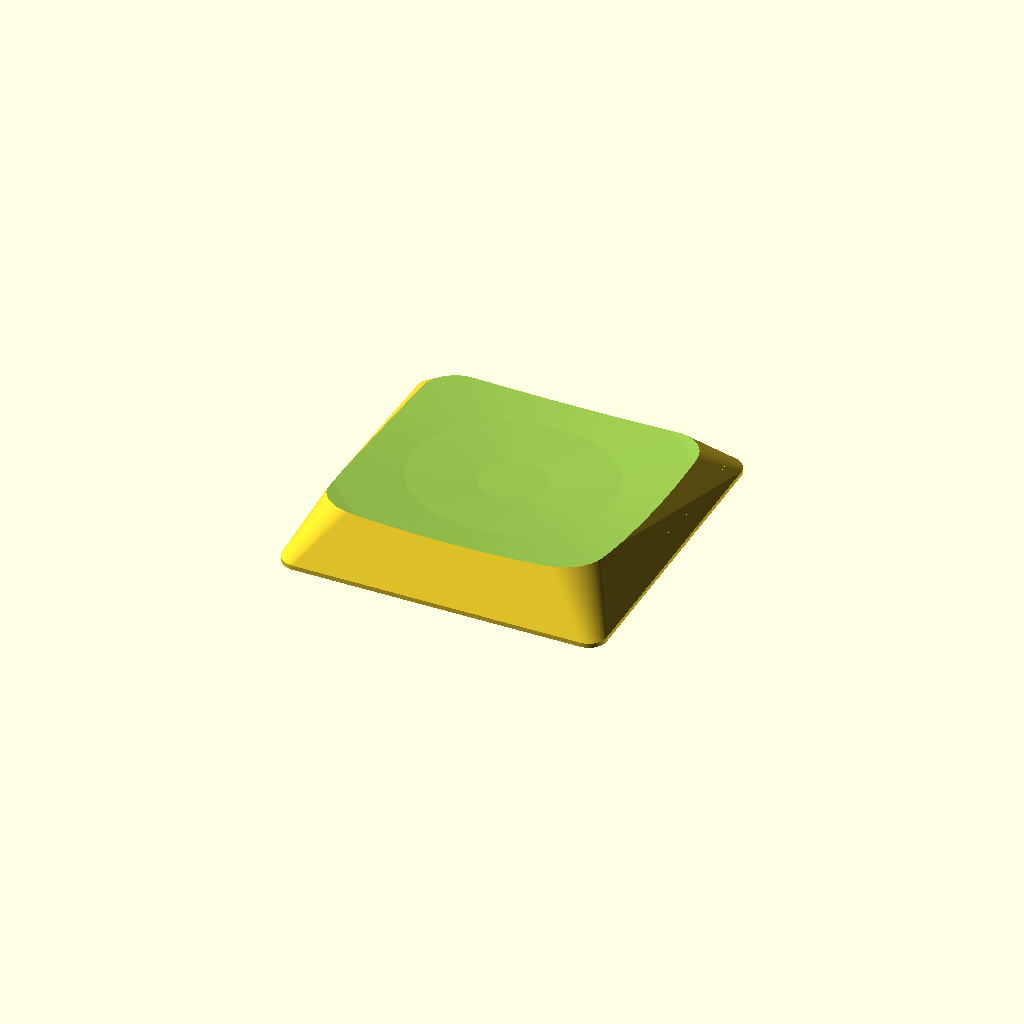
Cell 1: the model at its default parameters.
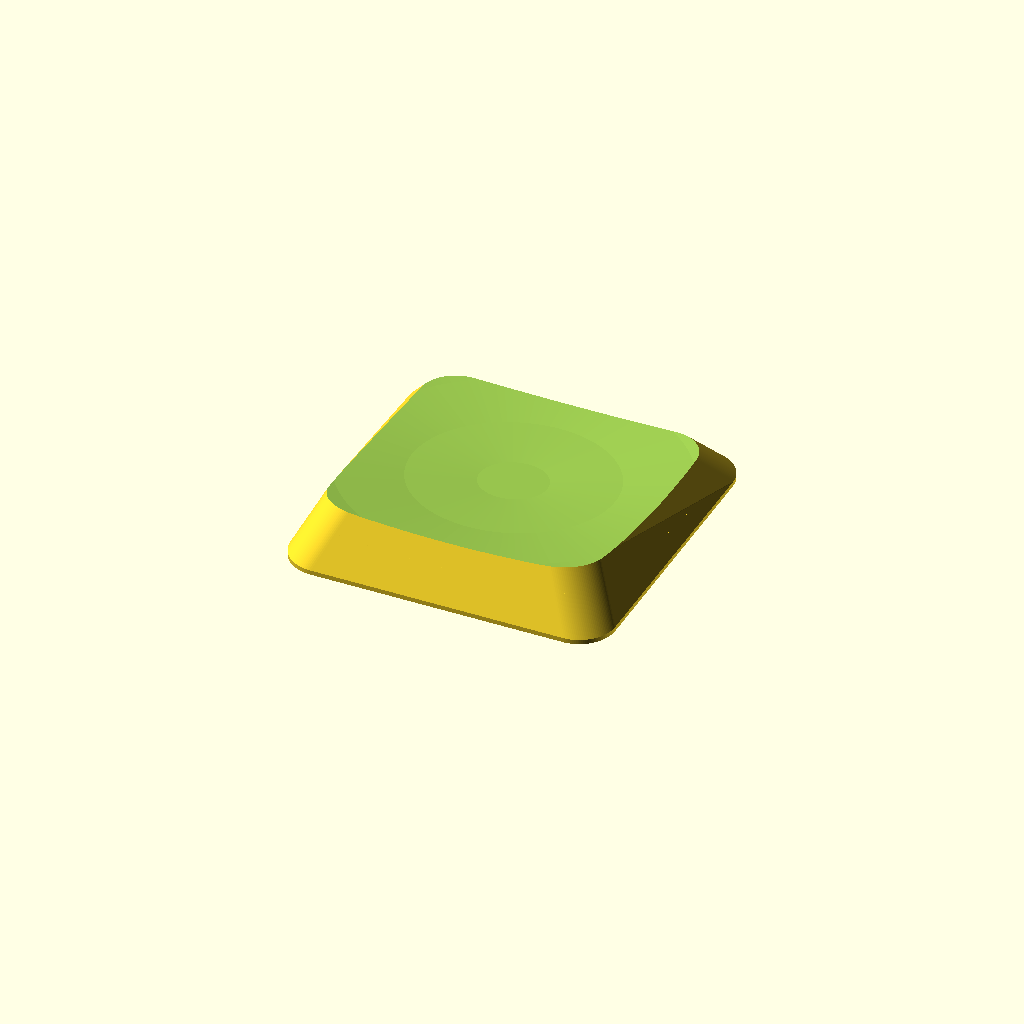
Cell 2: the same model with r1 = 2.
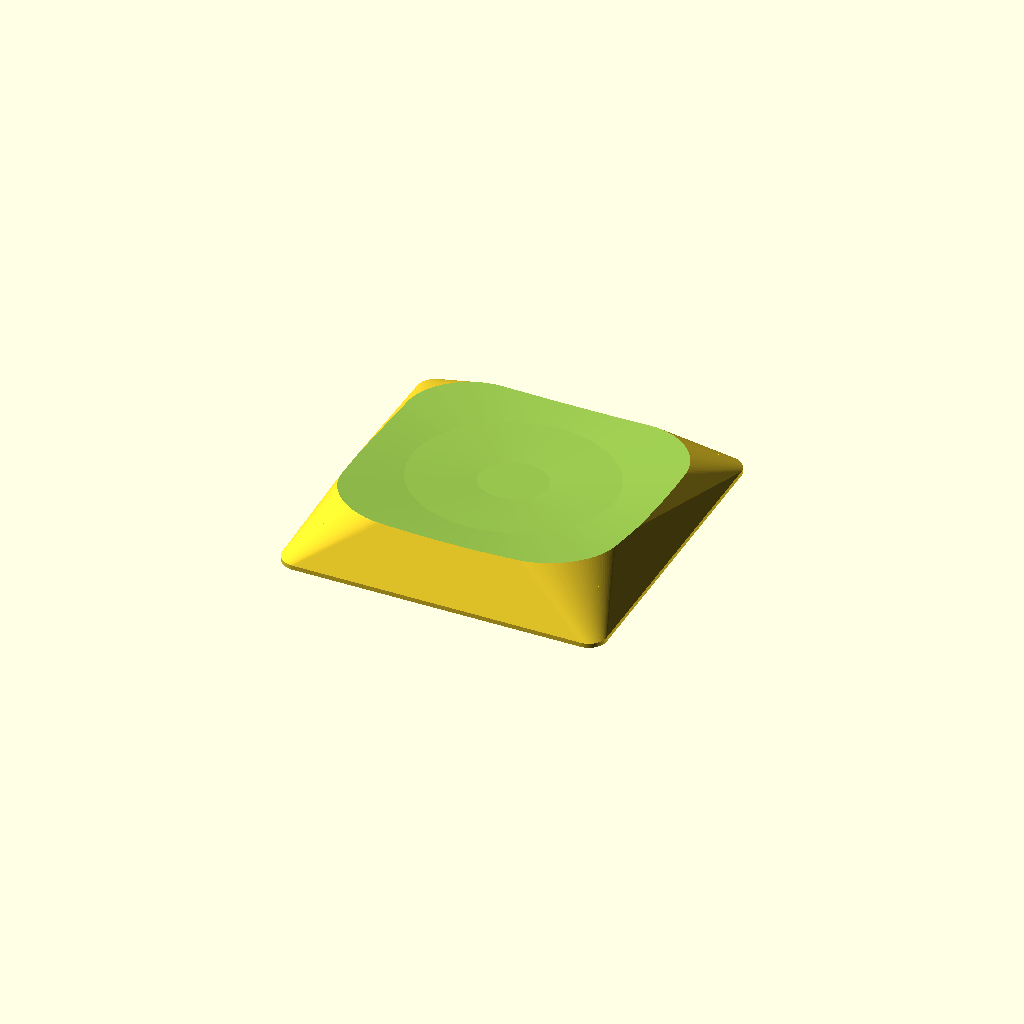
Cell 3: r2 = 4 (everything else at default).
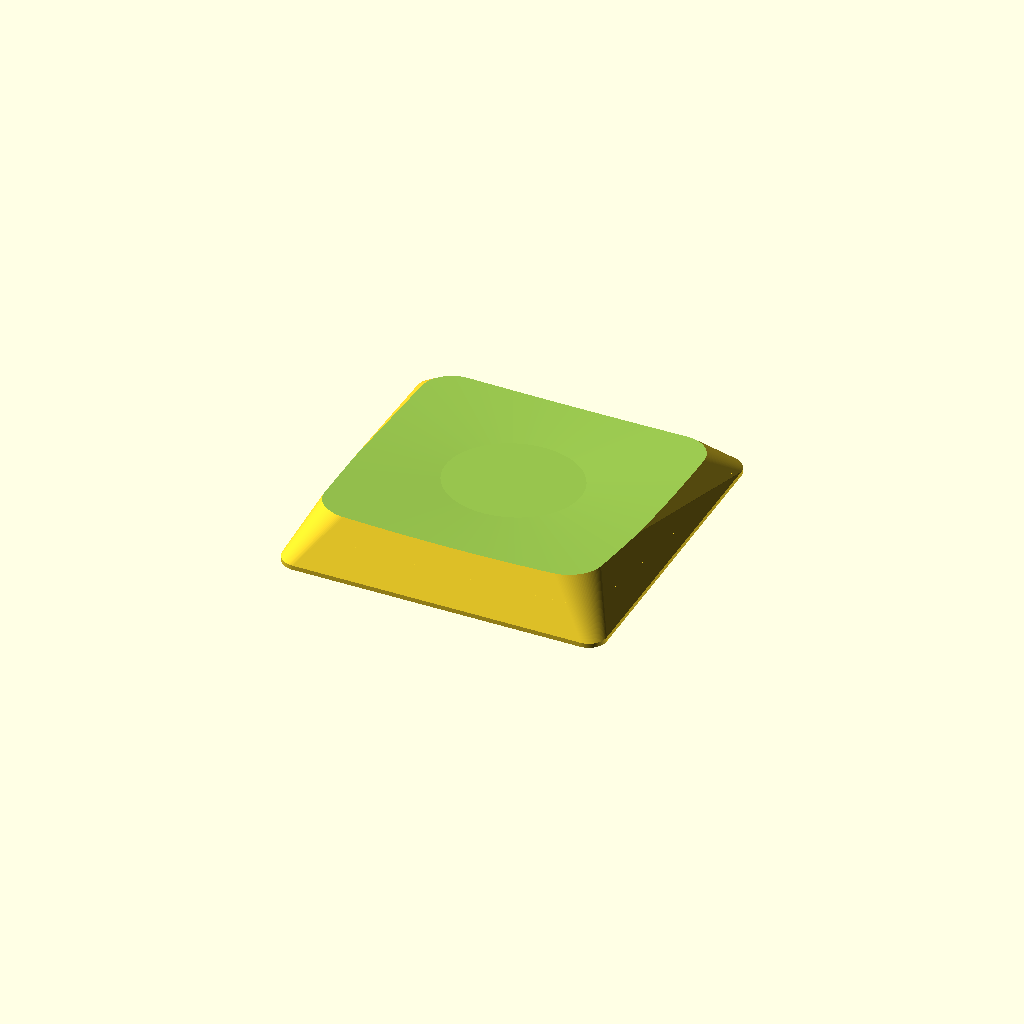
Cell 4 — r3 set to 150, the other parameters unchanged.
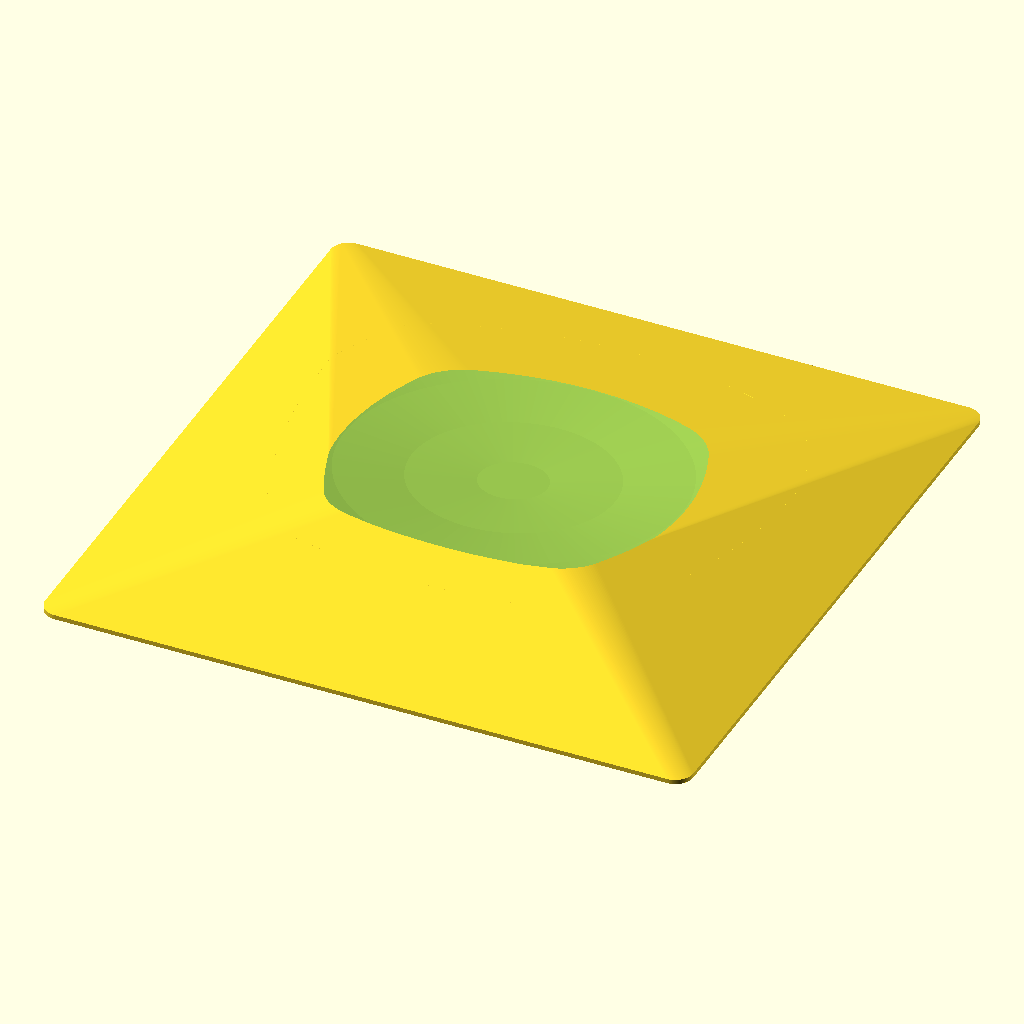
Cell 5 — w1 set to 36, the other parameters unchanged.
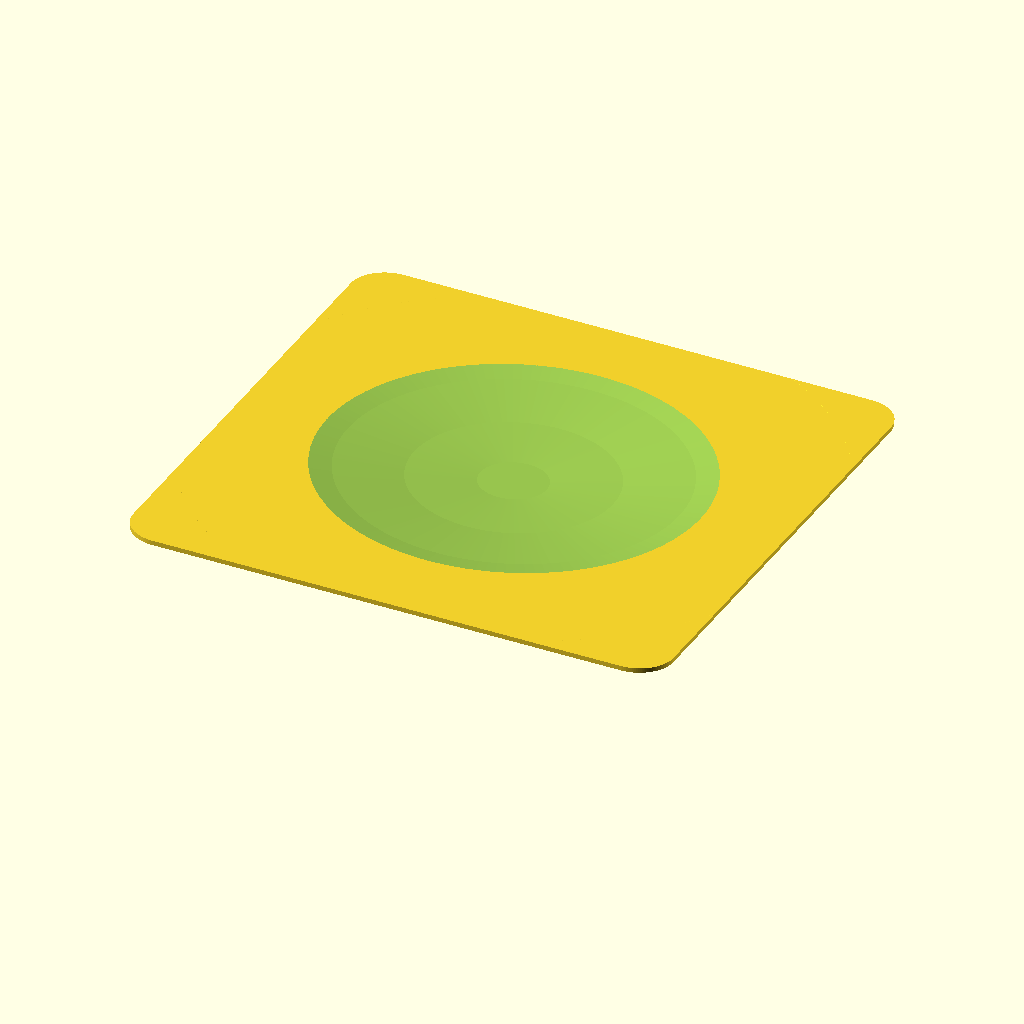
Cell 6 — w2 set to 30, the other parameters unchanged.
All cells are drawn from one camera (rotation 55°, 0°, 25°, orthographic, colour scheme Cornfield), so only the parameter changes between them.
The OpenSCAD source (cad/keycap.scad):
$fn = 128;

r1 = 1;
r2 = 2;
r3 = 75;

w1 = 18;
w2 = 15;

a = 5;

o = 1.1;
h = 2;

q1 = 0.5;
q2 = 1.25;

module cap(w1, w2, r1, r2, r3, h, q1, q2 = 0) {
    difference() {
        hull() {
            translate(v = [0, 0, q2 > 0 ? -.25 : 0]) 
            linear_extrude(height = q2 > 0 ? .5 : .25) 
            minkowski() {
                square(size = [w1 - (r1 + q2)*2, w1 - (r1 + q2)*2], center = true);
                circle(r = r1);
            }

            translate(v = [0, 0, h + q1 - q2]) 
            rotate(a = -a, v = [1, 0, 0]) 
            linear_extrude(height = .25) 
            minkowski() {
                square(size = [w2 - (r2 + q2)*2, w2 - (r2 + q2)*2], center = true);
                circle(r = r2);
            }
        }

        rotate(a = -a, v = [1, 0, 0]) 
        translate(v = [0, 0, r3 + h - q2]) 
        sphere(r = r3);
    }
}

module keycap(r1 = 1, r2 = 2, r3 = 75, w1 = 18, w2 = 15, a = 5, o = 1.1, h = 2, q1 = 0.5, q2 = 1.25) {
    translate(v = [0, 0, -4]) 
    linear_extrude(height = 4) 
    difference() {
        minkowski() {
            group() {
                square(size = [4, 1.28], center = true);
                square(size = [1.1, 4], center = true);
            }

            circle(r = .75);
        }

        square(size = [4, 1.28], center = true);
        square(size = [1.1, 4], center = true);
    }

    translate(v = [0, 0, -o]) 
    difference() {
        cap(w1, w2, r1, r2, r3, h, q1);
        cap(w1, w2, r1, r2, r3, h, q1, q2);
    }
}

keycap(r1, r2, r3, w1, w2, a, o, h, q1, q2);
Customizer parameters (derived from the source; name, type, default, range or options):
r1: number, default 1
r2: number, default 2
r3: number, default 75
w1: number, default 18
w2: number, default 15
a: number, default 5
o: number, default 1.1
h: number, default 2
q1: number, default 0.5
q2: number, default 1.25
